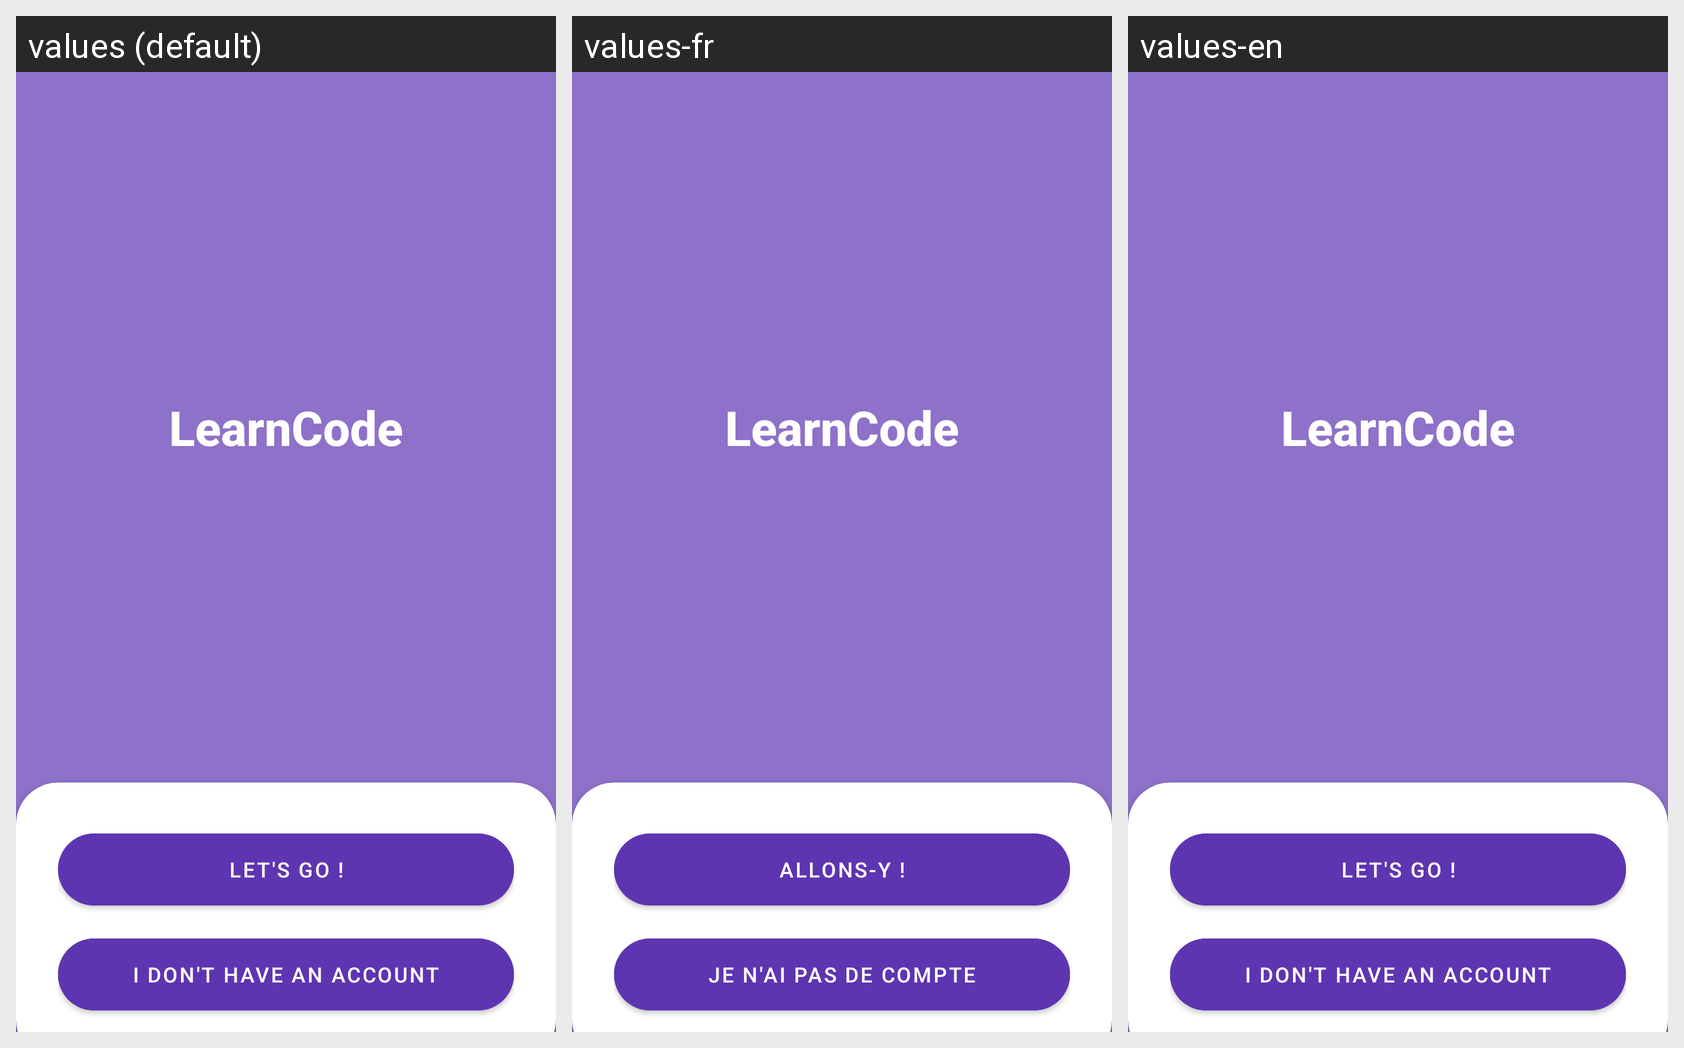

The Android screen below is rendered under several locales of the same app. Produce the string resources it draws, with the default and per-locale values.
Android screen res/layout/activity_main.xml rendered under 3 locales, left to right: values (default), values-fr, values-en. Device: Nexus 5 (rendered at 1080×1920; each locale shown at half size, 540×960, under a caption strip naming it); theme Theme.LearnCode33.NoActionBar.
Strings drawn on this screen, with the default value and each locale's value (text and hints the layout hard-codes appear in the picture but are not listed):

app_name
  values: LearnCode
  values-fr: LearnCode
  values-en: LearnCode

let_s_go
  values: Let's Go !
  values-fr: Allons-y !
  values-en: Let's Go !

i_don_t_have_an_account
  values: I don't have an account
  values-fr: Je n'ai pas de compte
  values-en: I don't have an account
